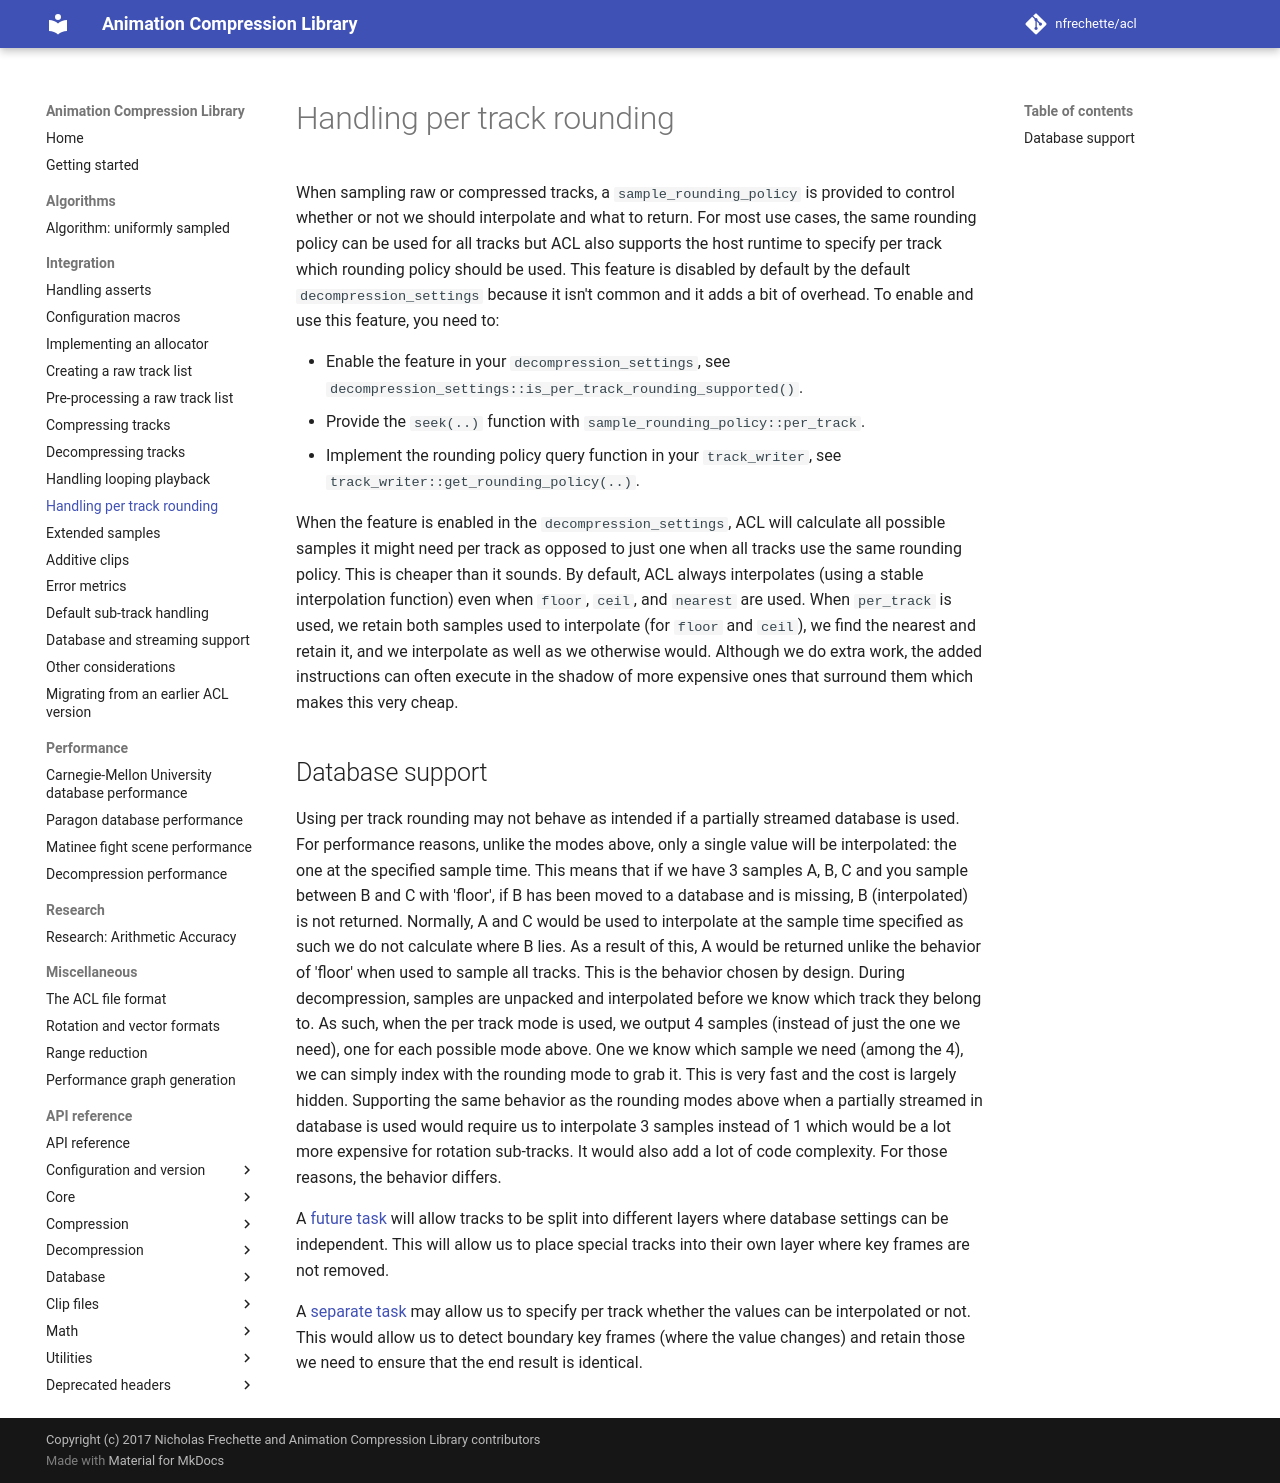

repository: nfrechette/acl · page: develop/handling_per_track_rounding/index.html · generator: mkdocs

# Handling per track rounding

When sampling raw or compressed tracks, a `sample_rounding_policy` is provided to control whether or not we should interpolate and what to return. For most use cases, the same rounding policy can be used for all tracks but ACL also supports the host runtime to specify per track which rounding policy should be used. This feature is disabled by default by the default `decompression_settings` because it isn't common and it adds a bit of overhead. To enable and use this feature, you need to:

*  Enable the feature in your `decompression_settings`, see `decompression_settings::is_per_track_rounding_supported()`.
*  Provide the `seek(..)` function with `sample_rounding_policy::per_track`.
*  Implement the rounding policy query function in your `track_writer`, see `track_writer::get_rounding_policy(..)`.

When the feature is enabled in the `decompression_settings`, ACL will calculate all possible samples it might need per track as opposed to just one when all tracks use the same rounding policy. This is cheaper than it sounds. By default, ACL always interpolates (using a stable interpolation function) even when `floor`, `ceil`, and `nearest` are used. When `per_track` is used, we retain both samples used to interpolate (for `floor` and `ceil`), we find the nearest and retain it, and we interpolate as well as we otherwise would. Although we do extra work, the added instructions can often execute in the shadow of more expensive ones that surround them which makes this very cheap.

## Database support

Using per track rounding may not behave as intended if a partially streamed database is used. For performance reasons, unlike the modes above, only a single value will be interpolated: the one at the specified sample time. This means that if we have 3 samples A, B, C and you sample between B and C with 'floor', if B has been moved to a database and is missing, B (interpolated) is not returned. Normally, A and C would be used to interpolate at the sample time specified as such we do not calculate where B lies. As a result of this, A would be returned unlike the behavior of 'floor' when used to sample all tracks. This is the behavior chosen by design. During decompression, samples are unpacked and interpolated before we know which track they belong to. As such, when the per track mode is used, we output 4 samples (instead of just the one we need), one for each possible mode above. One we know which sample we need (among the 4), we can simply index with the rounding mode to grab it. This is very fast and the cost is largely hidden. Supporting the same behavior as the rounding modes above when a partially streamed in database is used would require us to interpolate 3 samples instead of 1 which would be a lot more expensive for rotation sub-tracks. It would also add a lot of code complexity. For those reasons, the behavior differs.

A [future task](https://github.com/nfrechette/acl/issues/392) will allow tracks to be split into different layers where database settings can be independent. This will allow us to place special tracks into their own layer where key frames are not removed.

A [separate task](https://github.com/nfrechette/acl/issues/407) may allow us to specify per track whether the values can be interpolated or not. This would allow us to detect boundary key frames (where the value changes) and retain those we need to ensure that the end result is identical.
